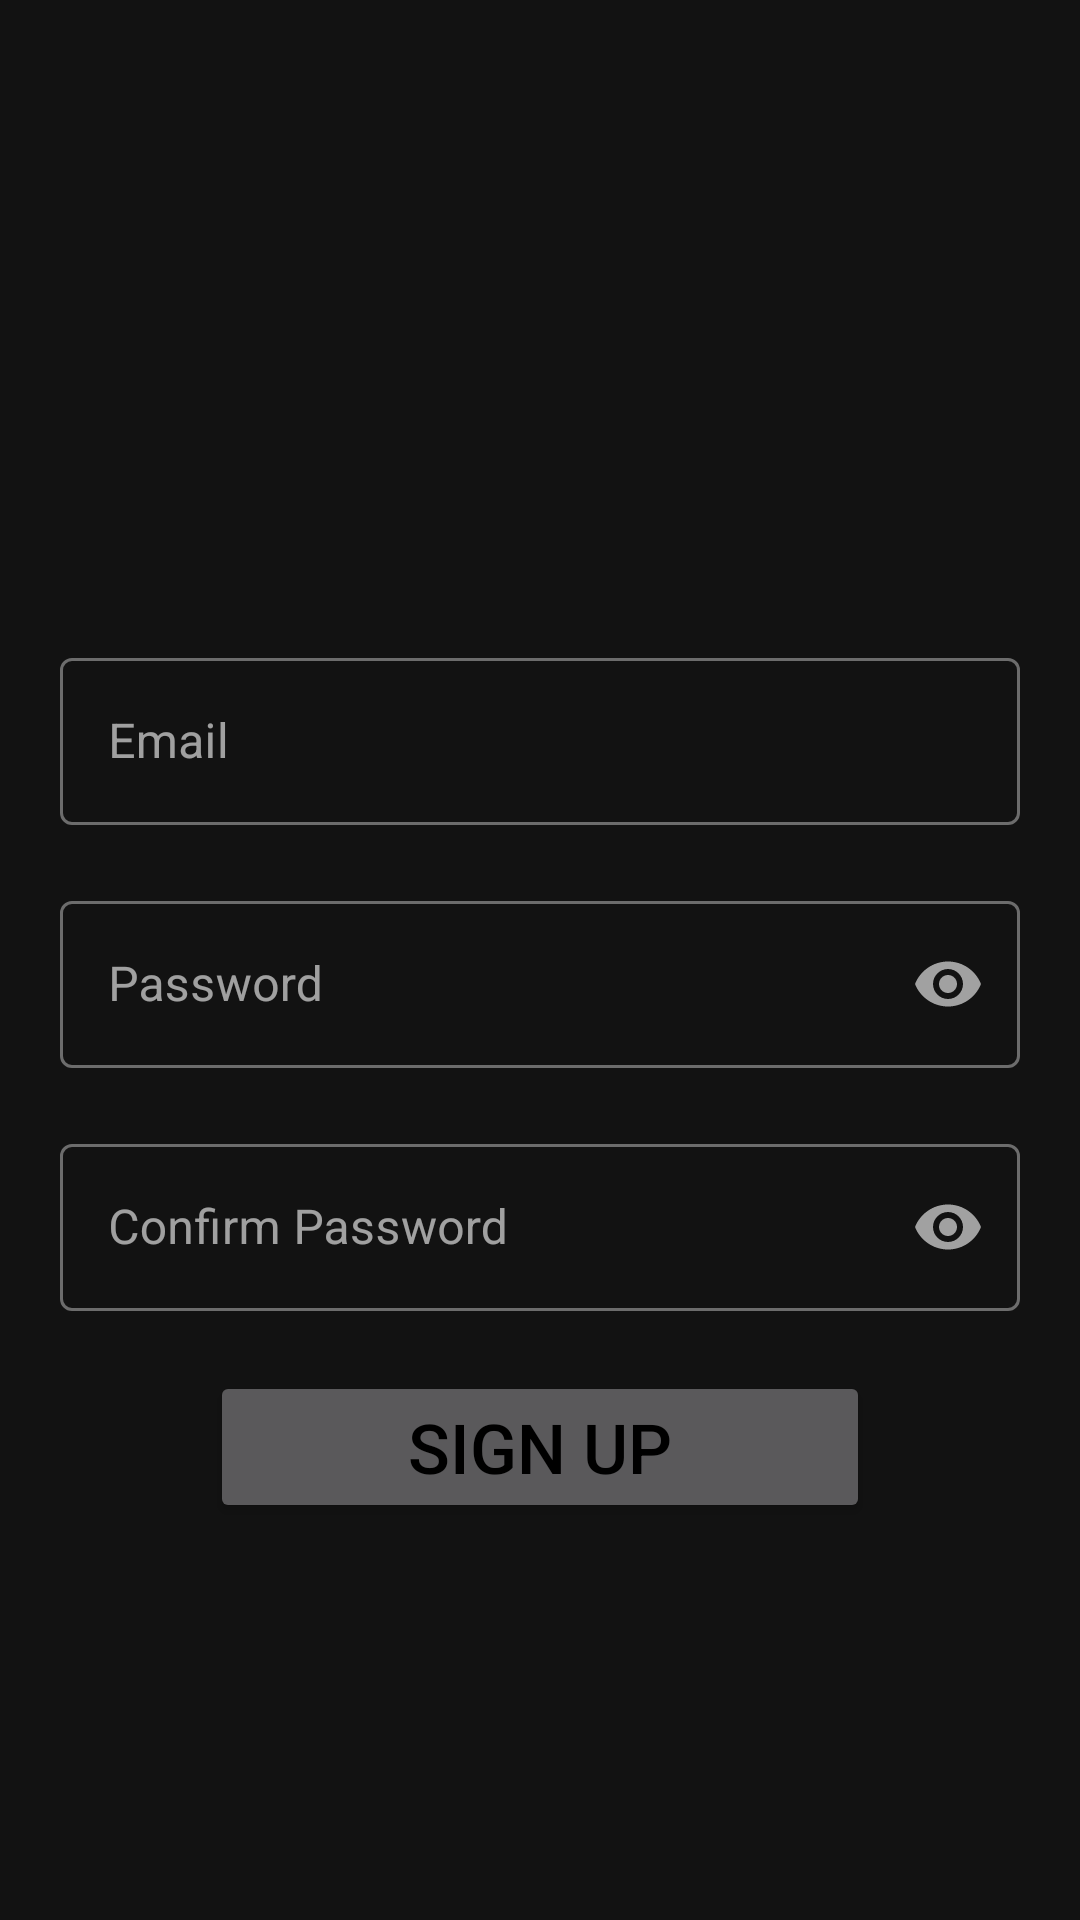

Layout XML and referenced resources for this Android screen:
<!-- AndroidManifest.xml: application theme Theme.CryptoApp -->
<!-- res/layout/fragment_sign_up.xml -->
<?xml version="1.0" encoding="utf-8"?>
<LinearLayout xmlns:android="http://schemas.android.com/apk/res/android"
    xmlns:tools="http://schemas.android.com/tools"
    android:layout_width="match_parent"
    android:layout_height="match_parent"
    xmlns:app="http://schemas.android.com/apk/res-auto"
    android:orientation="vertical"
    android:gravity="center"
    tools:context=".fragment.login.LoginFragment">

    <com.google.android.material.textfield.TextInputLayout
        android:layout_width="match_parent"
        android:layout_height="wrap_content"
        android:hint="Email"
        android:layout_marginTop="150dp"
        android:paddingLeft="20dp"
        android:paddingRight="20dp"
        style="@style/Widget.MaterialComponents.TextInputLayout.OutlinedBox">

        <com.google.android.material.textfield.TextInputEditText
            android:id="@+id/email"
            android:layout_width="match_parent"
            android:layout_height="wrap_content"
            />

    </com.google.android.material.textfield.TextInputLayout>

    <com.google.android.material.textfield.TextInputLayout
        android:layout_width="match_parent"
        android:layout_height="wrap_content"
        android:hint="Password"
        android:layout_marginTop="20dp"
        android:paddingLeft="20dp"
        android:paddingRight="20dp"
        app:endIconMode="password_toggle"
        style="@style/Widget.MaterialComponents.TextInputLayout.OutlinedBox">

        <com.google.android.material.textfield.TextInputEditText
            android:id="@+id/password"
            android:layout_width="match_parent"
            android:layout_height="wrap_content"
            android:inputType="textPassword"
            />

    </com.google.android.material.textfield.TextInputLayout>

    <com.google.android.material.textfield.TextInputLayout
        android:layout_width="match_parent"
        android:layout_height="wrap_content"
        android:hint="Confirm Password"
        android:layout_marginTop="20dp"
        android:paddingLeft="20dp"
        android:paddingRight="20dp"
        app:endIconMode="password_toggle"
        style="@style/Widget.MaterialComponents.TextInputLayout.OutlinedBox">

        <com.google.android.material.textfield.TextInputEditText
            android:id="@+id/confirm_password"
            android:layout_width="match_parent"
            android:layout_height="wrap_content"
            android:inputType="textPassword"
            />

    </com.google.android.material.textfield.TextInputLayout>

    <Button
        android:layout_marginTop="20dp"
        android:id="@+id/sign_up_button"
        android:layout_width="match_parent"
        android:layout_height="wrap_content"
        android:text="SIGN UP"
        android:textColor="#000"
        android:layout_marginStart="70dp"
        android:layout_marginEnd="70dp"
        android:textSize="23sp"
        />

    <com.google.android.material.progressindicator.CircularProgressIndicator
        android:id="@+id/progress_bar"
        android:layout_width="wrap_content"
        android:layout_height="wrap_content"
        android:indeterminate="true"
        android:visibility="invisible"
        android:layout_marginTop="20dp"/>

</LinearLayout>
<!-- resources referenced by this layout -->
<resources>
  <style name="Theme.CryptoApp" parent="Theme.MaterialComponents.NoActionBar">
          
          <item name="colorPrimary">#BB86FC</item>
          <item name="colorPrimaryVariant">@color/purple_700</item>
          <item name="colorOnPrimary">@color/white</item>
          
          <item name="colorSecondary">@color/teal_200</item>
          <item name="colorSecondaryVariant">@color/teal_700</item>
          <item name="colorOnSecondary">@color/black</item>
          
          <item name="android:statusBarColor" tools:targetApi="l">?attr/colorPrimaryVariant</item>
          
          <item name="android:windowTranslucentStatus">true</item>
      </style>
  <!-- not gathered from this repository: default colours our renderer supplied (Android Studio template values) -->
  <color name="purple_700">#FF3700B3</color>
  <color name="teal_200">#FF03DAC5</color>
  <color name="teal_700">#FF018786</color>
  <color name="black">#FF000000</color>
  <color name="white">#FFFFFFFF</color>
</resources>
